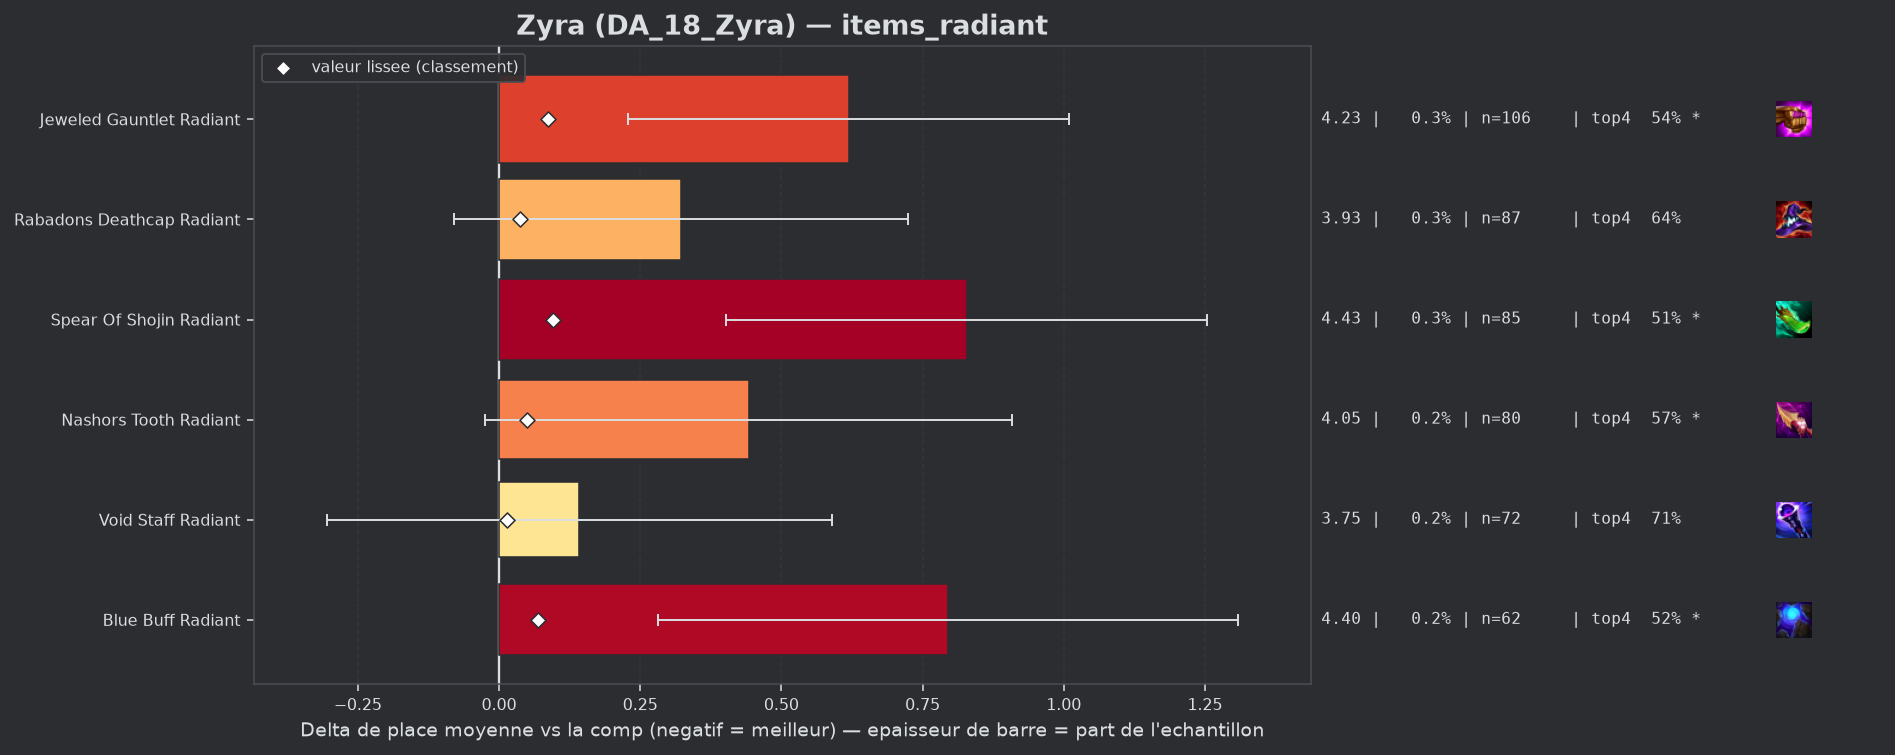

Values plotted in this chart, from the file beside it:
group, label, n, share, avg_place, shrunk_avg, score, d_avg, d_avg_pess, impact, d_top4, win, top2, top4, sd, z, p, significant
populaire, Void Staff Radiant, 72, 0.002221, 3.75, 3.622, 0.014, 0.142, 0.0, -0.0, 0.0226, 0.1389, 0.2778, 0.7083, 1.935, 0.62, 0.5333, False
populaire, Rabadons Deathcap Radiant, 87, 0.002684, 3.931, 3.646, 0.038, 0.323, 0.0, -0.0001, -0.0421, 0.1264, 0.2644, 0.6437, 1.911, 1.58, 0.115, False
populaire, Nashors Tooth Radiant, 80, 0.002468, 4.05, 3.656, 0.049, 0.442, 0.0, -0.0001, -0.1107, 0.15, 0.275, 0.575, 2.127, 1.86, 0.06317, True
populaire, Blue Buff Radiant, 62, 0.001912, 4.403, 3.677, 0.069, 0.795, 0.282, -0.0001, -0.1696, 0.0806, 0.1774, 0.5161, 2.059, 3.04, 0.00237, True
populaire, Jeweled Gauntlet Radiant, 106, 0.00327, 4.226, 3.695, 0.087, 0.619, 0.228, -0.0003, -0.148, 0.1132, 0.2264, 0.5377, 2.048, 3.11, 0.0019, True
populaire, Spear Of Shojin Radiant, 85, 0.002622, 4.435, 3.704, 0.096, 0.828, 0.402, -0.0003, -0.1799, 0.0706, 0.1882, 0.5059, 1.997, 3.82, 0.00014, True
